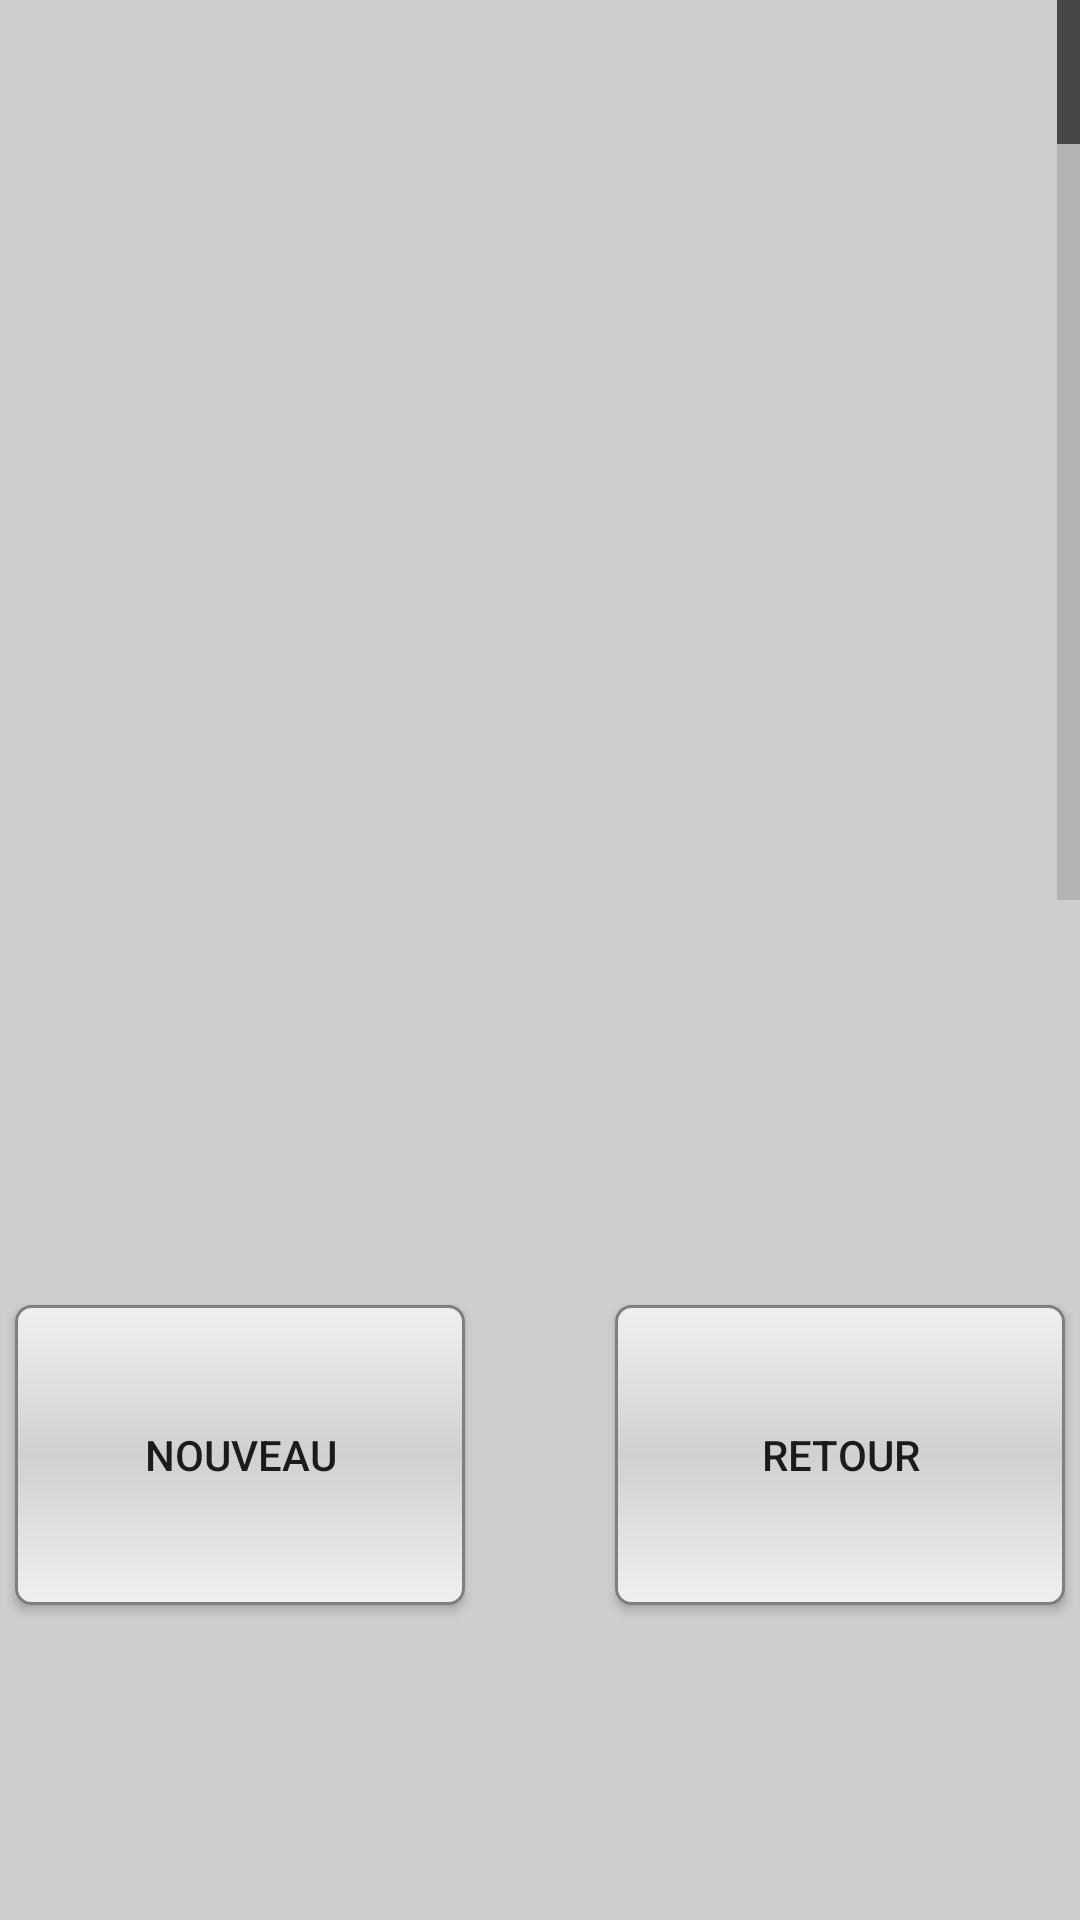

Here is an Android app screen rendered from its layout file. Give the layout XML and the strings, colors and styles it references.
<!-- AndroidManifest.xml: application theme AppTheme -->
<!-- res/layout/fragment_tabbed_info_ruches.xml -->
<LinearLayout xmlns:android="http://schemas.android.com/apk/res/android"
    xmlns:tools="http://schemas.android.com/tools"
    android:layout_width="match_parent"
    android:layout_height="match_parent"
    android:orientation="vertical"
    android:paddingBottom="@dimen/activity_vertical_margin"
    android:paddingLeft="@dimen/activity_horizontal_margin"
    android:paddingRight="@dimen/activity_horizontal_margin"
    android:paddingTop="@dimen/activity_vertical_margin"
    android:background="#CECECE"
    tools:context="com.example.sacer_000.boutongg.tabbedInfoRuches$PlaceholderFragment">


    <ListView
        android:id="@+id/listeInfo"
        android:layout_width="fill_parent"
        android:layout_height="300dp"
        android:layout_marginBottom="30dp"
        android:fastScrollAlwaysVisible="true"/>

    <LinearLayout
        android:layout_width="fill_parent"
        android:layout_height="fill_parent"
        android:gravity="center"
        android:orientation="horizontal">

        <Button
            android:id="@+id/nouveauTab"
            android:layout_width="150dp"
            android:layout_height="100dp"
            android:background="@drawable/shape"
            android:text="Nouveau" />

        <Space
            android:layout_width="50dp"
            android:layout_height="fill_parent" />

        <Button
            android:id="@+id/retourTab"
            android:layout_width="150dp"
            android:layout_height="100dp"
            android:background="@drawable/shape"
            android:text="Retour" />

    </LinearLayout>


</LinearLayout>
<!-- resources referenced by this layout -->
<resources>
  <!-- drawable shape (drawable) -->
  <?xml version="1.0" encoding="utf-8"?>
  <shape xmlns:android="http://schemas.android.com/apk/res/android"
      android:shape="rectangle">
      <gradient
          android:startColor="#F0F0F0"
          android:endColor="#F0F0F0"
          android:centerColor="#D0D0D0"
          android:angle="90" />
      <corners android:radius="5dp"/>
      <stroke android:width="1dp" android:color="#7F7F7F"/>
  
  </shape>
  <style name="AppTheme" parent="Theme.AppCompat.Light.DarkActionBar">
          
      </style>
</resources>
